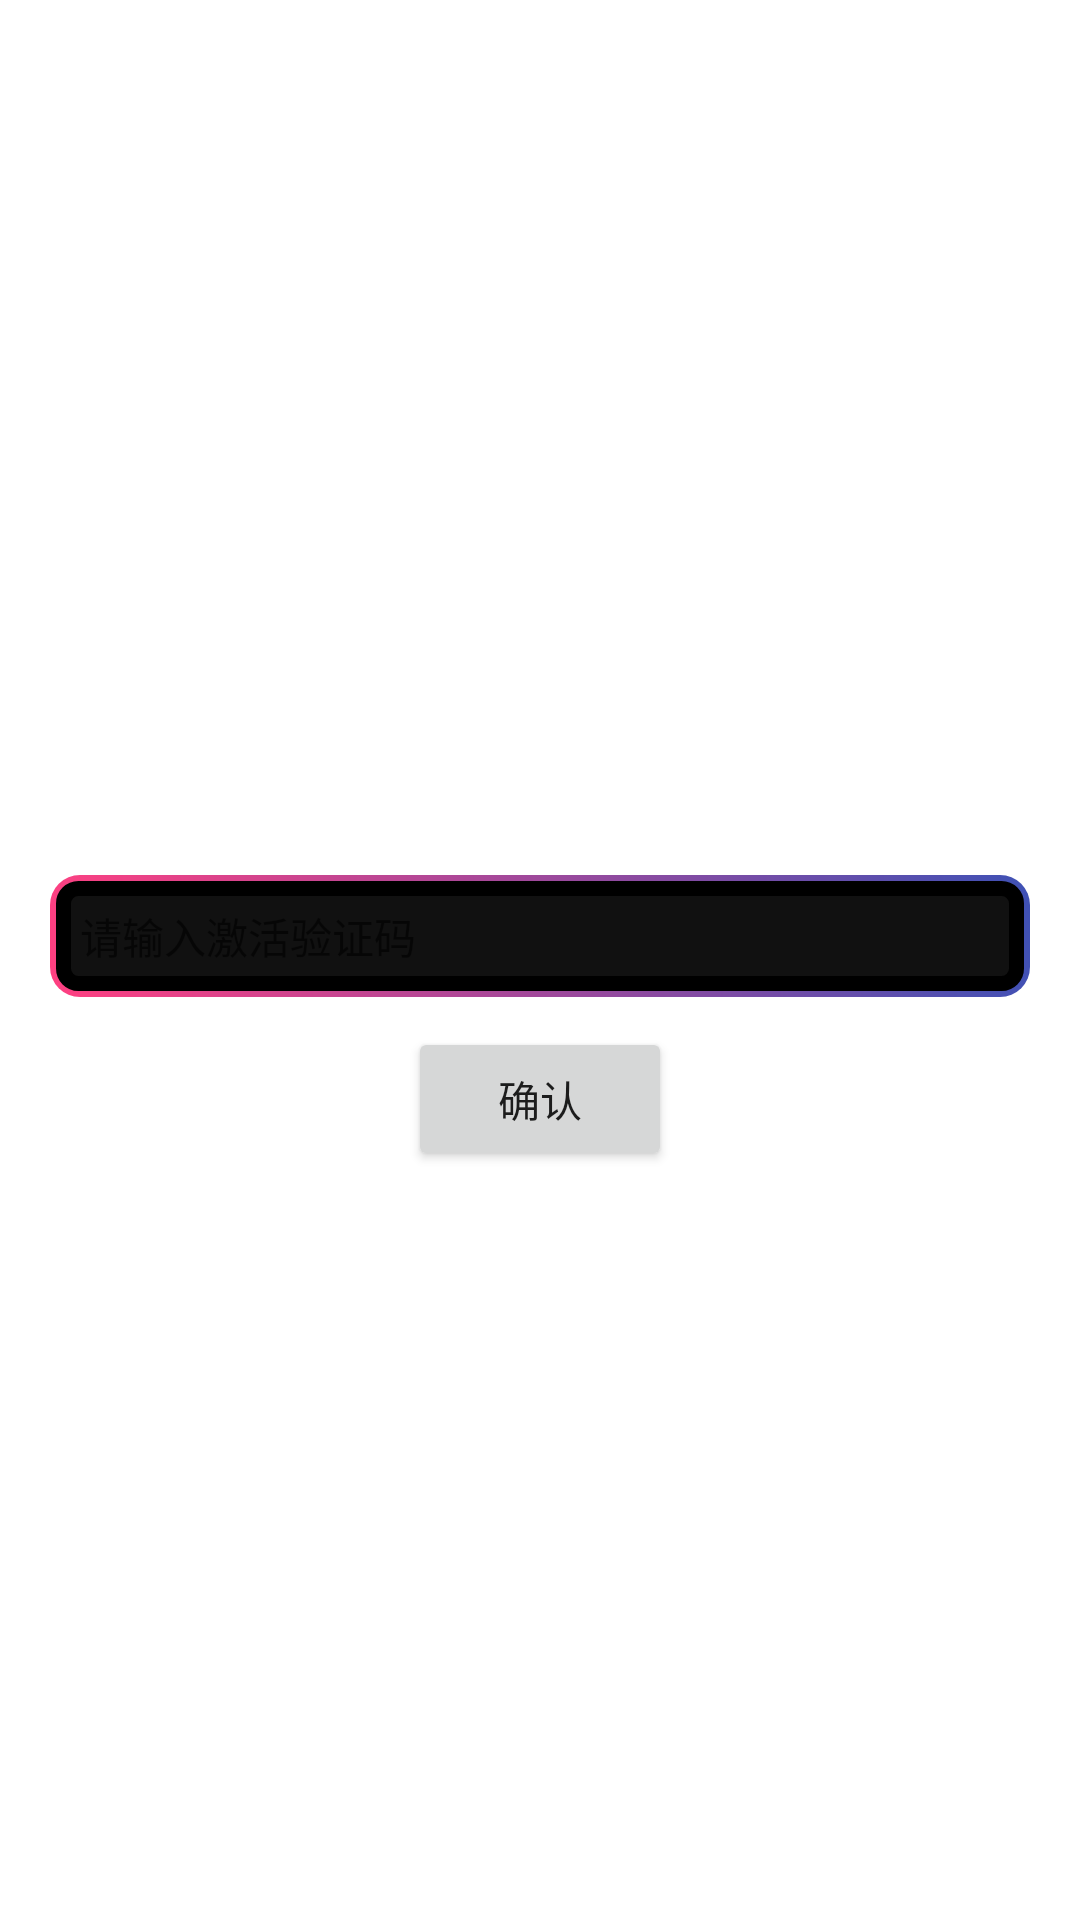

Write the Android layout XML for this screen, with the resource values it uses.
<!-- AndroidManifest.xml: application theme Theme.ControlTab -->
<!-- res/layout/activity_activate.xml -->
<?xml version="1.0" encoding="utf-8"?>
<LinearLayout xmlns:android="http://schemas.android.com/apk/res/android"
    xmlns:app="http://schemas.android.com/apk/res-auto"
    xmlns:tools="http://schemas.android.com/tools"
    android:layout_width="match_parent"
    android:layout_height="match_parent"
    android:gravity="center"
    android:orientation="vertical"
    tools:context=".ui.activity.ActivateActivity">

    <TextView
        android:id="@+id/tv_code"
        android:layout_width="wrap_content"
        android:layout_height="wrap_content"
        android:text="设备识别码"
        android:textColor="@color/white"
        android:textSize="22sp"
        android:textStyle="bold"
        tools:ignore="MissingConstraints" />


    <EditText
        android:id="@+id/et_password"
        android:layout_width="wrap_content"
        android:layout_height="wrap_content"
        android:layout_marginTop="10dp"
        android:background="@drawable/bg_popup_gradation_border"
        android:ems="20"
        android:hint="请输入激活验证码"
        android:inputType="textPersonName"
        android:padding="10dp"
        android:textSize="14sp"
        tools:ignore="MissingConstraints" />

    <Button
        android:id="@+id/but_connect"
        android:layout_width="wrap_content"
        android:layout_height="wrap_content"
        android:layout_marginTop="10dp"
        android:text="确认"
        android:textSize="14sp"
        tools:ignore="MissingConstraints" />
</LinearLayout>
<!-- resources referenced by this layout -->
<resources>
  <color name="white">#FFFFFFFF</color>
  <!-- drawable bg_popup_gradation_border (drawable) -->
  <?xml version="1.0" encoding="utf-8"?>
  <layer-list xmlns:android="http://schemas.android.com/apk/res/android">
      <item>
          <shape android:shape="rectangle">
              <gradient
                  android:angle="45"
                  android:endColor="#3F51B5"
                  android:startColor="#FF4081"
                  android:type="linear" />
              <corners android:radius="10dp" />
          </shape>
      </item>
      <item
          android:bottom="2dp"
          android:left="2dp"
          android:right="2dp"
          android:top="2dp">
          <shape android:shape="rectangle">
              <solid android:color="#111111" />
              <stroke
                  android:width="5dp"
                  android:color="#000000" />
              <corners android:radius="5dp" />
          </shape>
      </item>
  </layer-list>
  <style name="Theme.ControlTab" parent="Theme.MaterialComponents.DayNight.NoActionBar">
          
          <item name="colorPrimary">@color/purple_500</item>
          <item name="colorPrimaryVariant">@color/purple_700</item>
          <item name="colorOnPrimary">@color/white</item>
          
          <item name="colorSecondary">@color/teal_200</item>
          <item name="colorSecondaryVariant">@color/teal_700</item>
          <item name="colorOnSecondary">@color/black</item>
          
          <item name="android:statusBarColor" tools:targetApi="l">?attr/colorPrimaryVariant</item>
          
      </style>
  <color name="purple_500">#FF6200EE</color>
  <color name="purple_700">#FF3700B3</color>
  <color name="teal_200">#FF03DAC5</color>
  <color name="teal_700">#FF018786</color>
  <color name="black">#FF000000</color>
</resources>
